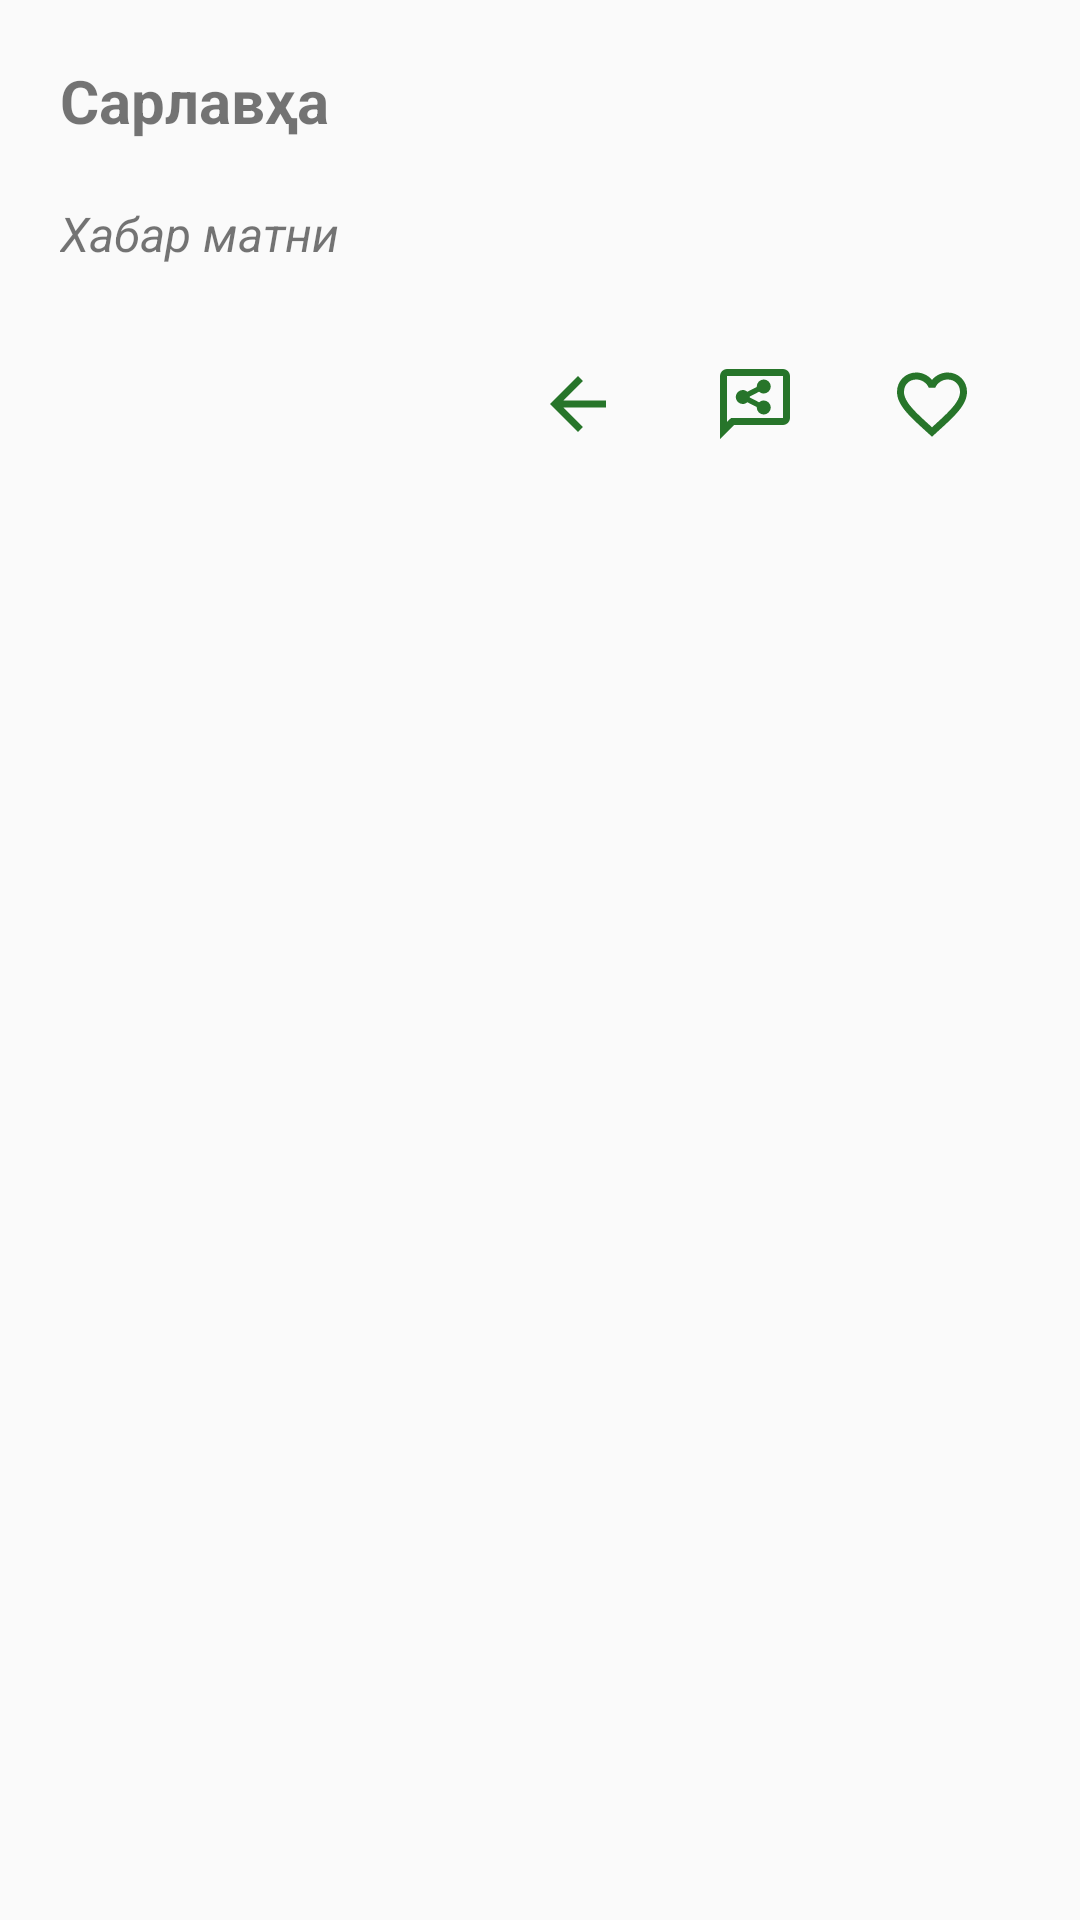

Android layout source for this screen:
<!-- AndroidManifest.xml: application theme Theme.MathTerminology -->
<!-- res/layout/layout_dialog.xml -->
<?xml version="1.0" encoding="utf-8"?>
<LinearLayout xmlns:android="http://schemas.android.com/apk/res/android"
    xmlns:app="http://schemas.android.com/apk/res-auto"
    android:layout_width="match_parent"
    android:layout_height="wrap_content"
    android:orientation="vertical"
    android:padding="20dp"
    >

    <TextView
        android:id="@+id/textViewTitle"
        android:layout_width="wrap_content"
        android:layout_height="wrap_content"
        android:text="Сарлавҳа"
        android:textStyle="bold"
        android:textSize="20sp" />

    <TextView
        android:id="@+id/textViewMessage"
        android:layout_width="wrap_content"
        android:layout_height="wrap_content"
        android:text="Хабар матни"
        android:textStyle="italic"
        android:layout_marginTop="20dp"
        android:textSize="16sp" />

    <LinearLayout
        android:layout_width="match_parent"
        android:layout_height="wrap_content"
        android:gravity="end"
        android:layout_marginTop="20dp"
        android:orientation="horizontal">

        <ImageView
            android:id="@+id/negativeButton"
            android:layout_width="35dp"
            android:layout_height="28dp"
            android:layout_margin="12dp"
            android:text="Бошқа"
            android:src="@drawable/baseline_arrow_back_24"/>

        <ImageView
            android:id="@+id/neutralButton"
            android:layout_width="35dp"
            android:layout_height="28dp"
            android:text="Йўқ"
            android:layout_margin="12dp"
            android:src="@drawable/share_reviews_24px"/>

        <ImageView
            android:id="@+id/positiveButton"
            android:layout_width="35dp"
            android:layout_height="28dp"
            android:text="Ҳа"
            android:layout_margin="12dp"
            android:src="@drawable/baseline_favorite_border_2"
            app:itemIconTint="#000000"            />


    </LinearLayout>

</LinearLayout>
<!-- resources referenced by this layout -->
<resources>
  <!-- drawable baseline_arrow_back_24 (drawable) -->
  <vector xmlns:android="http://schemas.android.com/apk/res/android"
      android:autoMirrored="true" android:height="24dp"
      android:tint="@color/purple_500" android:viewportHeight="24" android:viewportWidth="24" android:width="24dp">
        
      <path android:fillColor="@color/black" android:pathData="M20,11H7.83l5.59,-5.59L12,4l-8,8 8,8 1.41,-1.41L7.83,13H20v-2z"/>
      
  </vector>
  <!-- drawable baseline_favorite_border_2 (drawable) -->
  <vector xmlns:android="http://schemas.android.com/apk/res/android"
      android:height="24dp" android:tint="@color/purple_500" android:viewportHeight="24" android:viewportWidth="24" android:width="24dp">
        
      <path android:fillColor="@color/black" android:pathData="M16.5,3c-1.74,0 -3.41,0.81 -4.5,2.09C10.91,3.81 9.24,3 7.5,3 4.42,3 2,5.42 2,8.5c0,3.78 3.4,6.86 8.55,11.54L12,21.35l1.45,-1.32C18.6,15.36 22,12.28 22,8.5 22,5.42 19.58,3 16.5,3zM12.1,18.55l-0.1,0.1 -0.1,-0.1C7.14,14.24 4,11.39 4,8.5 4,6.5 5.5,5 7.5,5c1.54,0 3.04,0.99 3.57,2.36h1.87C13.46,5.99 14.96,5 16.5,5c2,0 3.5,1.5 3.5,3.5 0,2.89 -3.14,5.74 -7.9,10.05z"/>
      
  </vector>
  <!-- drawable share_reviews_24px (drawable) -->
  <vector xmlns:android="http://schemas.android.com/apk/res/android"
      android:width="24dp"
      android:height="24dp"
      android:viewportWidth="960"
      android:viewportHeight="960"
      android:tint="@color/purple_500">
    <path
        android:fillColor="@color/black"
        android:pathData="M580,600Q613,600 636.5,576.5Q660,553 660,520Q660,487 636.5,463.5Q613,440 580,440Q565,440 551.5,445.5Q538,451 527,460L420,406Q420,404 420,403Q420,402 420,400Q420,398 420,397Q420,396 420,394L527,340Q538,349 551.5,354.5Q565,360 580,360Q613,360 636.5,336.5Q660,313 660,280Q660,247 636.5,223.5Q613,200 580,200Q547,200 523.5,223.5Q500,247 500,280Q500,282 500,283Q500,284 500,286L393,340Q382,331 368.5,325.5Q355,320 340,320Q307,320 283.5,343.5Q260,367 260,400Q260,433 283.5,456.5Q307,480 340,480Q355,480 368.5,474.5Q382,469 393,460L500,514Q500,516 500,517Q500,518 500,520Q500,553 523.5,576.5Q547,600 580,600ZM80,880L80,160Q80,127 103.5,103.5Q127,80 160,80L800,80Q833,80 856.5,103.5Q880,127 880,160L880,640Q880,673 856.5,696.5Q833,720 800,720L240,720L80,880ZM206,640L800,640Q800,640 800,640Q800,640 800,640L800,160Q800,160 800,160Q800,160 800,160L160,160Q160,160 160,160Q160,160 160,160L160,685L206,640ZM160,640L160,640L160,160Q160,160 160,160Q160,160 160,160L160,160Q160,160 160,160Q160,160 160,160L160,640Q160,640 160,640Q160,640 160,640Z"/>
  </vector>
  <style name="Theme.MathTerminology" parent="Base.Theme.MathTerminology" />
  <color name="purple_500">#27752A</color>
  <color name="black">#FF000000</color>
  <style name="Base.Theme.MathTerminology" parent="Theme.MaterialComponents.DayNight.NoActionBar.Bridge">
                                   
          
  
          <item name="actionMenuTextColor">@color/white</item>
      </style>
  <color name="white">#FFFFFFFF</color>
</resources>
